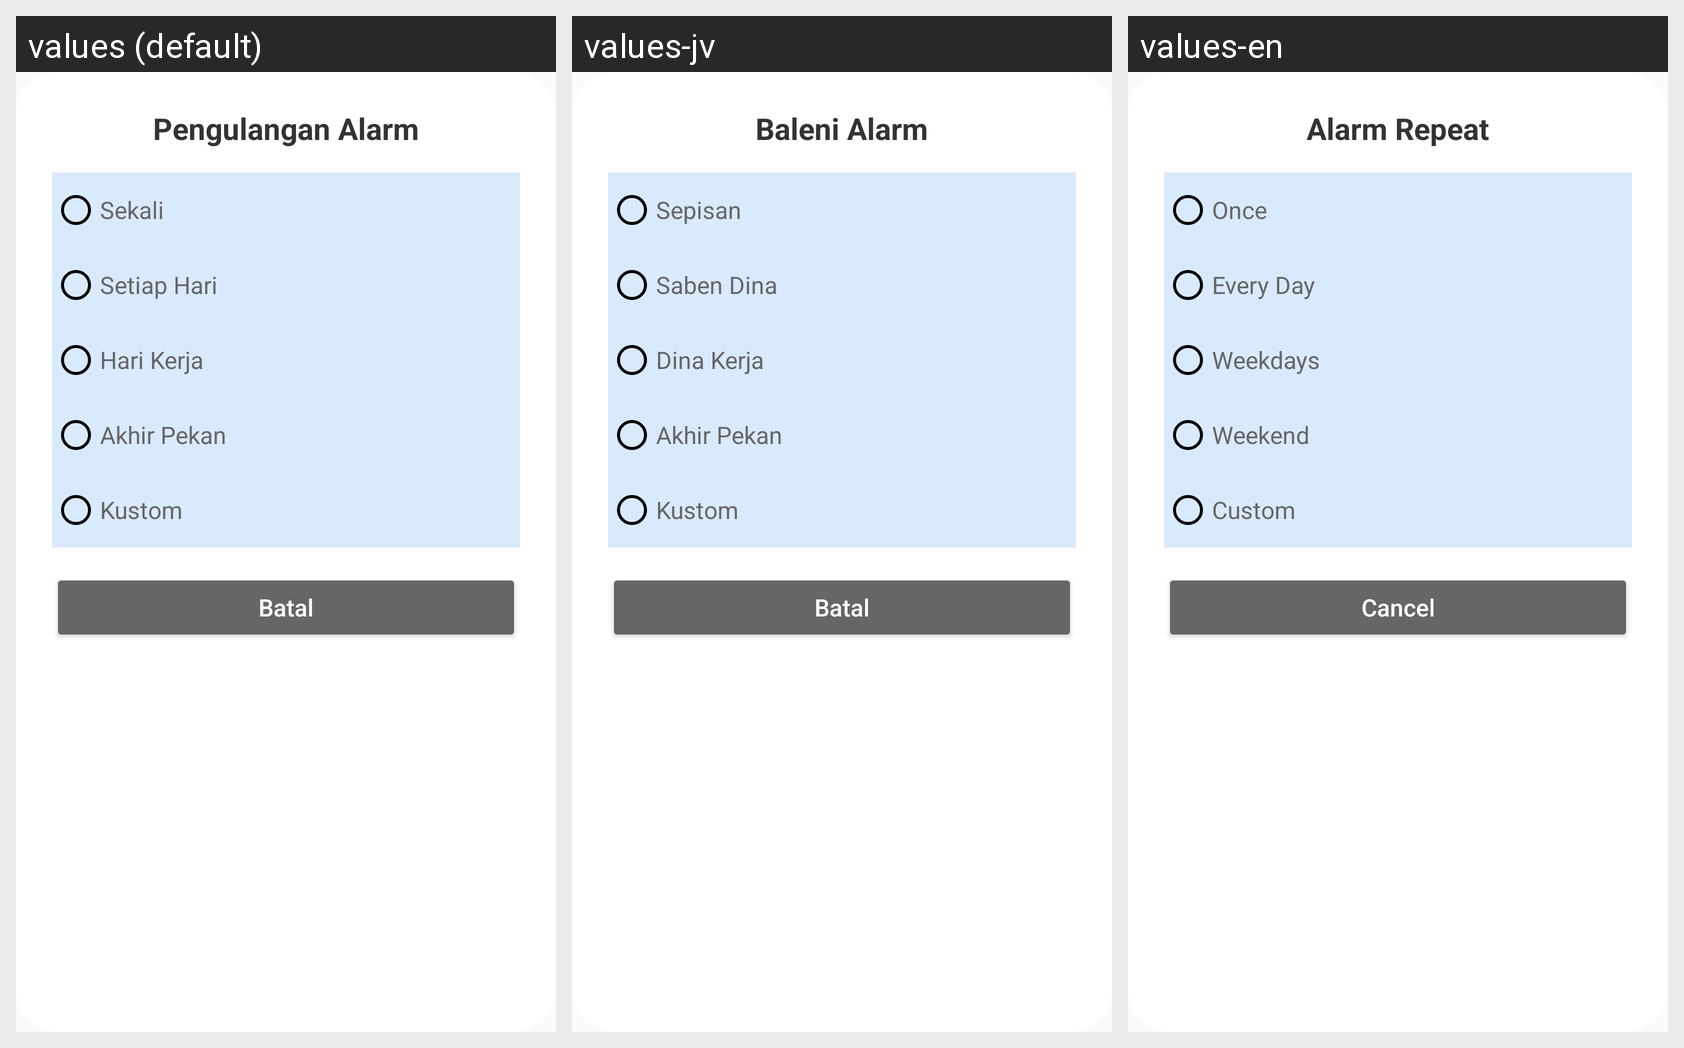

The same Android screen rendered under several of its app's locales, left to right. List the strings drawn on it with the default value and each locale's translation.
Android screen res/layout/dialog_ulangi_alarm.xml rendered under 3 locales, left to right: values (default), values-jv, values-en. Device: Nexus 5 (rendered at 1080×1920; each locale shown at half size, 540×960, under a caption strip naming it); theme Theme.LumiNote.
Strings drawn on this screen, with the default value and each locale's value (text and hints the layout hard-codes, and strings that could not be matched under every locale, appear in the picture but are not listed):

title_alarm_repeat
  values: Pengulangan Alarm
  values-jv: Baleni Alarm
  values-en: Alarm Repeat

repeat_once
  values: Sekali
  values-jv: Sepisan
  values-en: Once

repeat_every_day
  values: Setiap Hari
  values-jv: Saben Dina
  values-en: Every Day

repeat_weekdays
  values: Hari Kerja
  values-jv: Dina Kerja
  values-en: Weekdays

repeat_weekend
  values: Akhir Pekan
  values-jv: Akhir Pekan
  values-en: Weekend

repeat_custom
  values: Kustom
  values-jv: Kustom
  values-en: Custom

btn_cancel
  values: Batal
  values-jv: Batal
  values-en: Cancel
